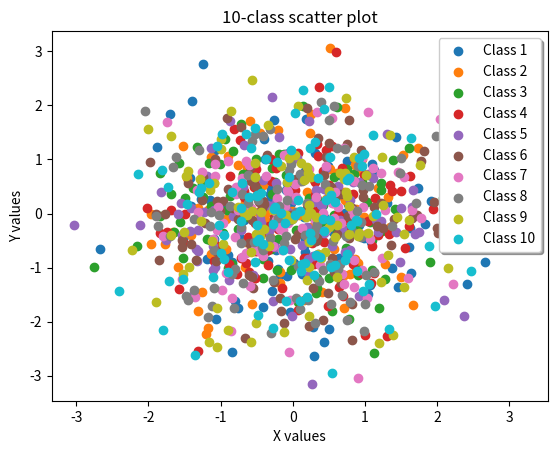

This chart was generated by the following Python code:
import matplotlib.pyplot as plt
import numpy as np

# 生成10个类别的随机数据
num_classes = 10
num_points = 100
x = np.random.randn(num_classes, num_points, 2)

# 画一个十分类的散点图
fig, ax = plt.subplots()
for i in range(num_classes):
    ax.scatter(x[i,:,0], x[i,:,1], label=f'Class {i+1}')

# 设置图形标题和轴标签
ax.set_title('10-class scatter plot')
ax.set_xlabel('X values')
ax.set_ylabel('Y values')

# 设置图例位置和样式
ax.legend(loc='upper right', fancybox=True, shadow=True)

# 显示图形
plt.show()
